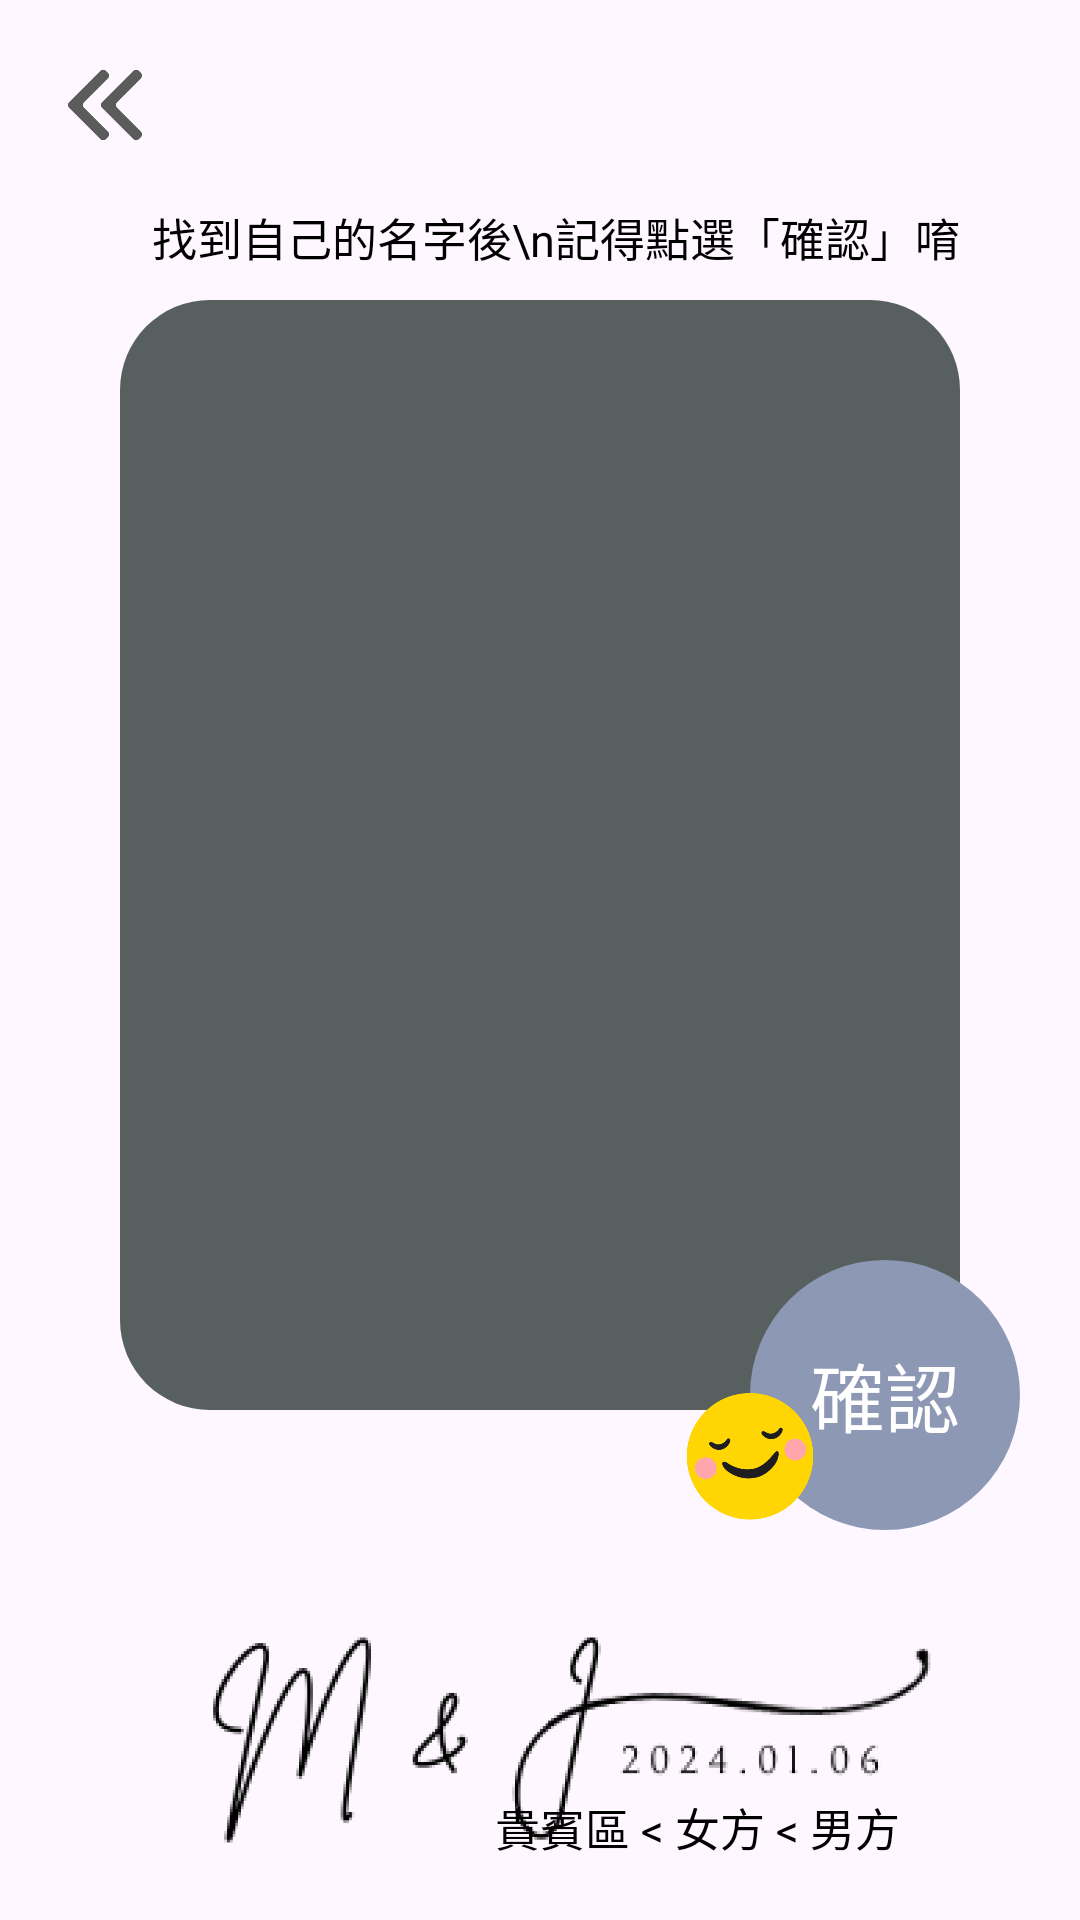

Android layout source for this screen:
<!-- AndroidManifest.xml: application theme Theme.WeddingNewProject -->
<!-- res/layout/activity_customer_list.xml -->
<?xml version="1.0" encoding="utf-8"?>
<layout>
    <androidx.constraintlayout.widget.ConstraintLayout xmlns:android="http://schemas.android.com/apk/res/android"
        xmlns:app="http://schemas.android.com/apk/res-auto"
        xmlns:tools="http://schemas.android.com/tools"
        android:layout_width="match_parent"
        android:layout_height="match_parent"
        tools:context=".customer_list.CustomerListActivity">

        <ImageView
            android:id="@+id/back"
            app:layout_constraintTop_toTopOf="parent"
            app:layout_constraintLeft_toLeftOf="parent"
            android:layout_marginTop="20dp"
            android:layout_marginStart="20dp"
            android:src="@drawable/back"
            android:layout_width="30dp"
            android:layout_height="30dp"/>



        <androidx.recyclerview.widget.RecyclerView
            android:id="@+id/customer_list"
            android:background="@drawable/item_top_shape"
            android:layout_marginHorizontal="40dp"
            android:layout_marginVertical="50dp"
            tools:listitem="@layout/item_customer_list_layout"
            app:layout_constraintTop_toBottomOf="@id/back"
            app:layout_constraintBottom_toTopOf="@id/logo"
            app:layoutManager="androidx.recyclerview.widget.LinearLayoutManager"
            android:orientation="vertical"
            android:layout_width="match_parent"
            android:layout_height="0dp"/>

        <TextView
            android:gravity="center"
            app:layout_constraintRight_toRightOf="@id/customer_list"
            app:layout_constraintBottom_toTopOf="@id/customer_list"
            android:text="找到自己的名字後\n記得點選「確認」唷"
            android:layout_marginBottom="10dp"
            android:textSize="15sp"
            android:textColor="@color/black"
            android:layout_width="wrap_content"
            android:layout_height="wrap_content"/>

        <TextView
            android:id="@+id/confirm"
            android:textSize="25sp"
            android:textColor="@color/white"
            android:text="確認"
            android:gravity="center"
            android:background="@drawable/confirm_button_bg"
            app:layout_constraintBottom_toTopOf="@id/logo"
            app:layout_constraintRight_toRightOf="parent"
            android:layout_marginEnd="20dp"
            android:layout_marginBottom="10dp"
            android:layout_width="90dp"
            android:layout_height="90dp"/>

        <ImageView
            app:layout_constraintBottom_toBottomOf="@id/confirm"
            app:layout_constraintRight_toLeftOf="@id/confirm"
            app:layout_constraintLeft_toLeftOf="@id/confirm"
            android:src="@drawable/confirm_inactive"
            android:layout_width="50dp"
            android:layout_height="50dp"/>



        <ImageView
            android:id="@+id/logo"
            app:layout_constraintBottom_toBottomOf="parent"
            android:src="@drawable/logo2"
            android:layout_width="match_parent"
            android:layout_height="120dp"/>


        <TextView
            android:text="貴賓區 &lt; 女方 &lt; 男方"
            app:layout_constraintBottom_toBottomOf="parent"
            app:layout_constraintRight_toRightOf="parent"
            android:layout_marginBottom="20dp"
            android:textColor="@color/black"
            android:textSize="15sp"
            android:layout_marginEnd="60dp"
            android:layout_width="wrap_content"
            android:layout_height="wrap_content"/>


    </androidx.constraintlayout.widget.ConstraintLayout>
</layout>
<!-- resources referenced by this layout -->
<resources>
  <color name="black">#FF000000</color>
  <color name="white">#FFFFFFFF</color>
  <!-- drawable back: png bitmap (drawable-hdpi, 2827 bytes) -->
  <!-- drawable confirm_button_bg (drawable) -->
  <shape
      xmlns:android="http://schemas.android.com/apk/res/android"
      android:shape="oval">
  
      <solid android:color="#8D98B5" />
  
  </shape>
  <!-- drawable confirm_inactive: png bitmap (drawable-hdpi, 7941 bytes) -->
  <!-- drawable item_top_shape (drawable) -->
  <shape
      xmlns:android="http://schemas.android.com/apk/res/android"
      android:shape="rectangle">
  
      <solid android:color="#57605F" />
  
      <corners android:radius="30dp"/>
  
  </shape>
  <!-- drawable logo2: png bitmap (drawable, 16386 bytes) -->
  <style name="Theme.WeddingNewProject" parent="Base.Theme.WeddingNewProject" />
  <style name="Base.Theme.WeddingNewProject" parent="Theme.Material3.DayNight.NoActionBar">
          
          
      </style>
</resources>
